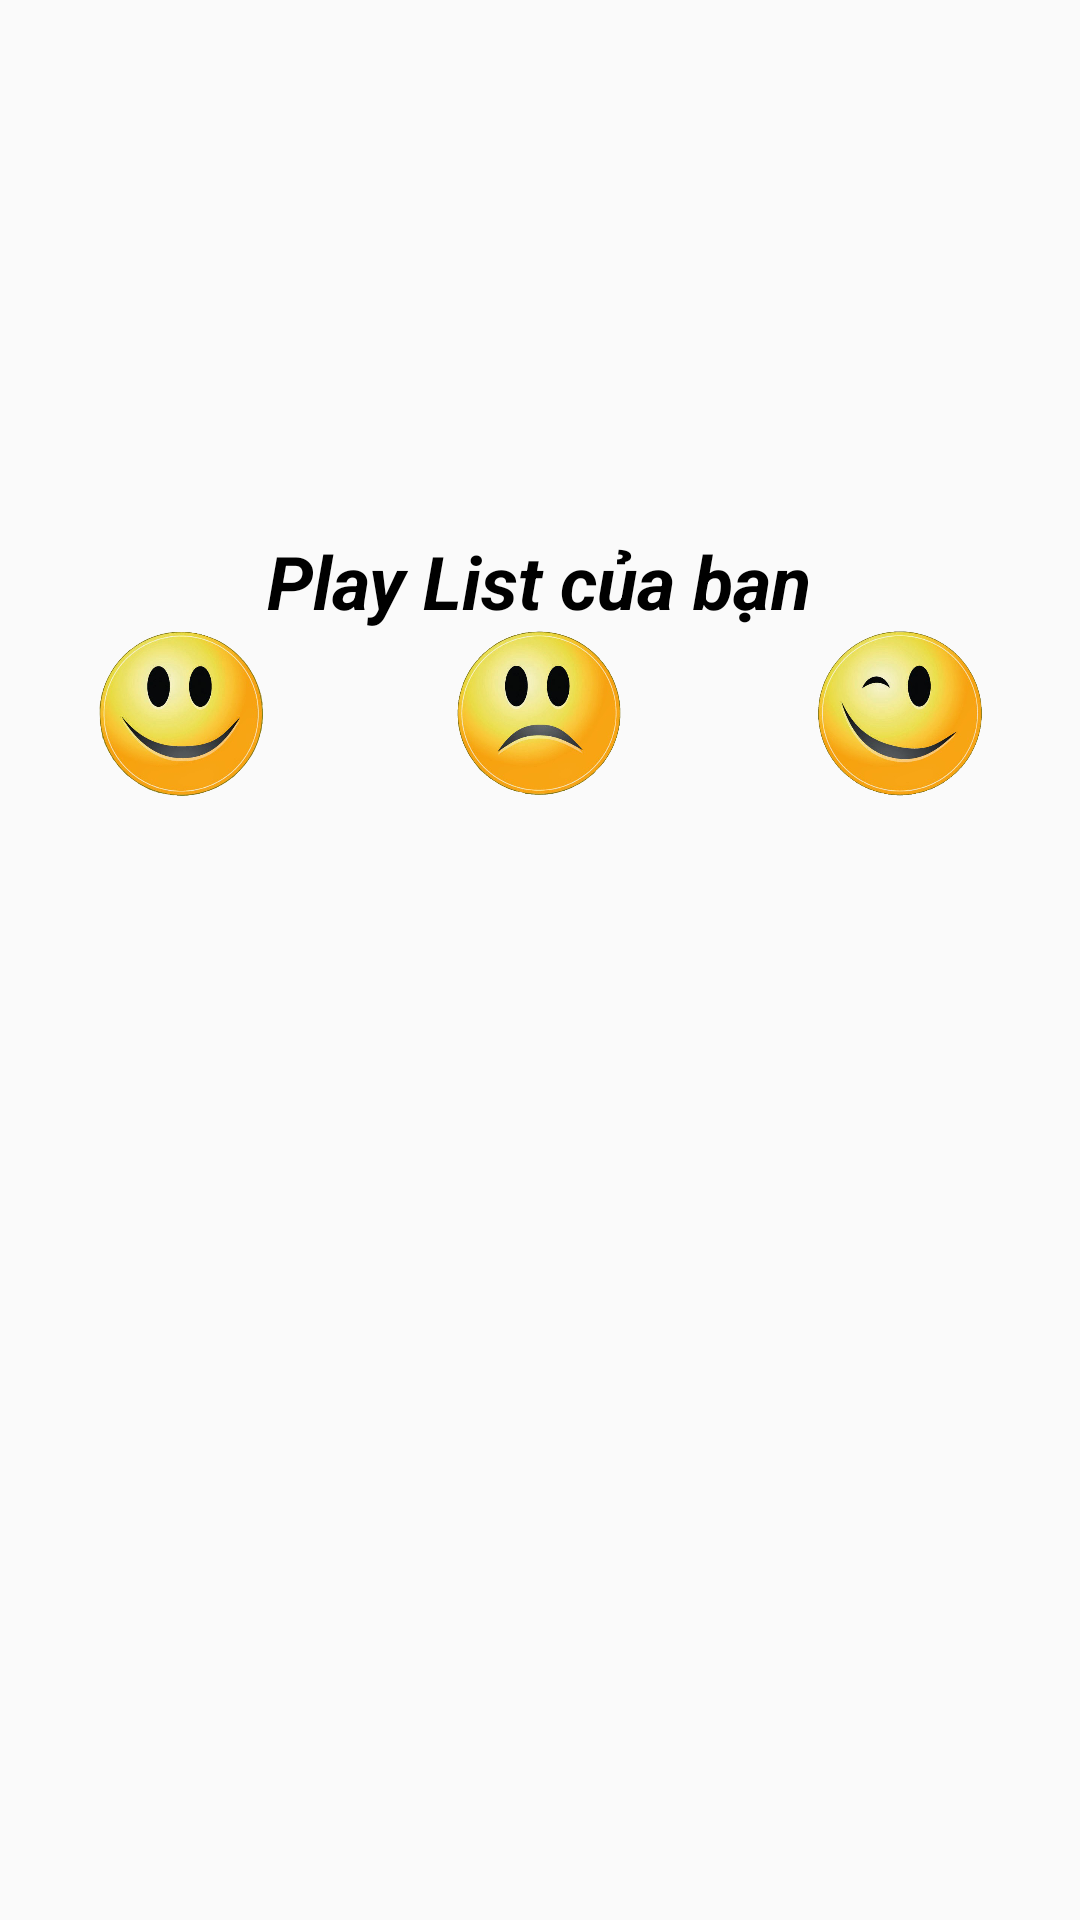

Reconstruct the res/layout file that produces this screen, plus the resources it refers to.
<!-- AndroidManifest.xml: application theme AppTheme -->
<!-- res/layout/activity_folder_music.xml -->
<?xml version="1.0" encoding="utf-8"?>
<RelativeLayout xmlns:android="http://schemas.android.com/apk/res/android"
    android:id="@+id/relative01"
    android:layout_width="match_parent"
    android:layout_height="match_parent">

    <TextView
        android:id="@+id/textEmotion"
        android:layout_width="wrap_content"
        android:layout_height="wrap_content"
        android:layout_alignParentTop="true"
        android:layout_centerHorizontal="true"
        android:layout_marginTop="177dp"
        android:gravity="center"
        android:text="Play List của bạn"
        android:textSize="12pt"
        android:textColor="@color/black"
        android:textStyle="bold|italic" />


    <LinearLayout
        android:layout_width="match_parent"
        android:layout_height="wrap_content"
        android:layout_below="@+id/textEmotion"
        android:layout_marginTop="@dimen/activity_vertical_margin"
        android:orientation="horizontal">

        <ImageView
            android:id="@+id/vui"
            android:layout_width="56dp"
            android:layout_height="56dp"
            android:layout_weight="1"
            android:src="@drawable/ic_happy" />

        <ImageView
            android:id="@+id/buon"
            android:layout_width="56dp"
            android:layout_height="56dp"
            android:layout_weight="1"
            android:src="@drawable/ic_sad" />

        <ImageView
            android:id="@+id/thich"
            android:layout_width="56dp"
            android:layout_height="56dp"
            android:layout_weight="1"
            android:src="@drawable/ic_angel" />


    </LinearLayout>

    <LinearLayout
        android:layout_width="fill_parent"
        android:layout_height="wrap_content"
        android:layout_alignParentBottom="true"
        android:orientation="horizontal">


    </LinearLayout>

</RelativeLayout>
<!-- resources referenced by this layout -->
<resources>
  <color name="black">#000000</color>
  <!-- drawable ic_angel: png bitmap (drawable, 149058 bytes) -->
  <!-- drawable ic_happy: png bitmap (drawable, 157415 bytes) -->
  <!-- drawable ic_sad: png bitmap (drawable, 146338 bytes) -->
  <style name="AppTheme" parent="Theme.AppCompat.Light.DarkActionBar">
          <item name="android:windowContentTransitions">true</item>
          <item name="android:windowAllowEnterTransitionOverlap">true</item>
          <item name="android:windowAllowReturnTransitionOverlap">true</item>
          <item name="android:windowSharedElementEnterTransition">@android:transition/move</item>
          <item name="android:windowSharedElementExitTransition">@android:transition/move</item>
      </style>
</resources>
